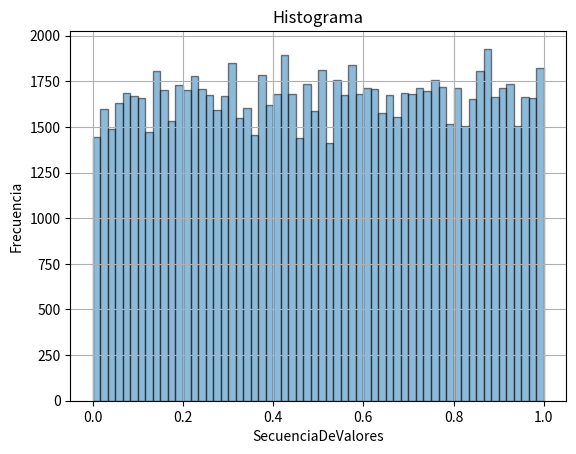

Generate this figure with matplotlib:
#/usr/bin/env/ python
# -*- coding: utf-8 -*-

import matplotlib.pyplot as plt

modulo = 2**32
multiplicador = 1013904223
incremento = 1664525
semilla = int(92702 * 0.15 + 93584 * 0.25 + 98757 * 0.6)
secuencia = [ semilla ]

def GCL( valor ): 
	return ( multiplicador * valor + incremento ) % modulo 

def cargarSecuencia(secuencia,inicio, fin):
	for i in range(inicio,fin):
		secuencia.append( GCL( secuencia[ i-1 ] ) )

cargarSecuencia(secuencia,1, 5)
print("Primeros 5 numeros de la secuencia: {}".format(secuencia))

#Para que de números entre 0 y 1, divido por su módulo
#Hipótesis: utilizo como semilla el valor: 0.9
secuenciaRango01 = [0.9]

#Cargo la lista de secuencias
cargarSecuencia(secuenciaRango01,1, 100000)

#divido los valores de la lista de secuencias por su modulo
for i in range(0,100000):
	secuenciaRango01[i]= secuenciaRango01[i]/modulo

#histograma
plt.title('Histograma')
plt.xlabel('SecuenciaDeValores')
plt.ylabel('Frecuencia')
plt.hist(secuenciaRango01, bins =60, alpha=0.5, ec='black')
plt.grid(True)
plt.show()
plt.clf()
